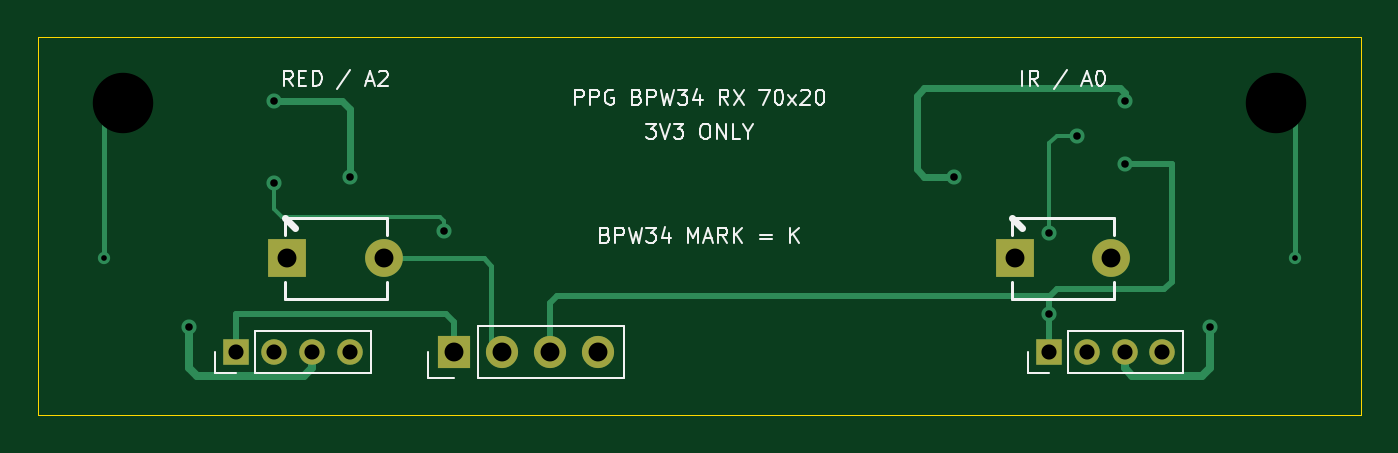
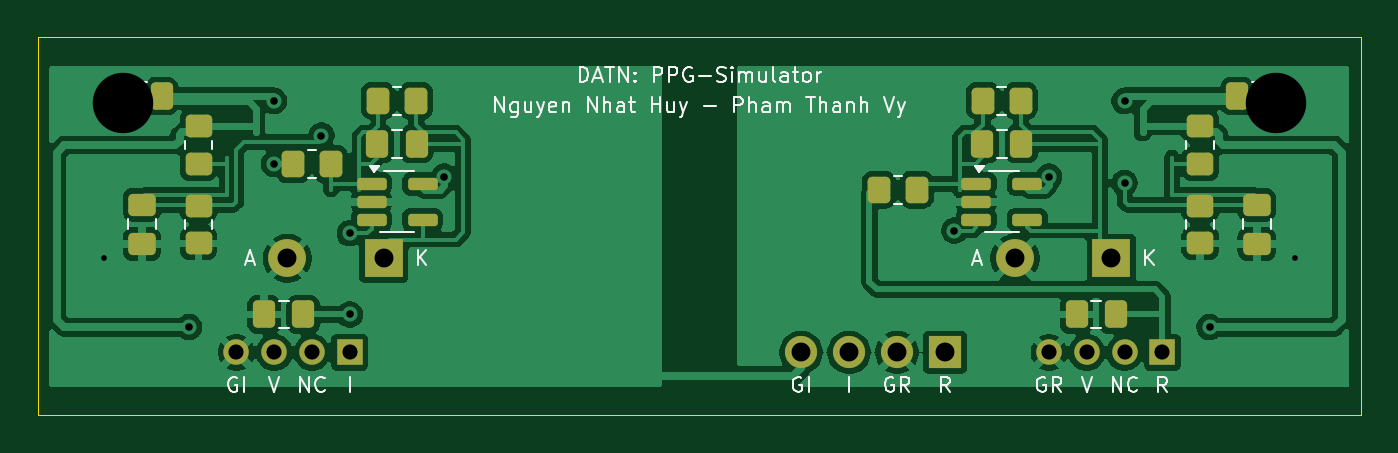
Circuit board: 11 layer files. Board 70.0 x 20.0 mm.
- bottom_copper: bpw34_receiver-B_Cu.gbr (104884 bytes)
- bottom_mask: bpw34_receiver-B_Mask.gbr (3799 bytes)
- paste: bpw34_receiver-B_Paste.gbr (3102 bytes)
- bottom_silk: bpw34_receiver-B_Silkscreen.gbr (32639 bytes)
- outline: bpw34_receiver-Edge_Cuts.gbr (697 bytes)
- top_copper: bpw34_receiver-F_Cu.gbr (5555 bytes)
- top_mask: bpw34_receiver-F_Mask.gbr (1156 bytes)
- paste: bpw34_receiver-F_Paste.gbr (459 bytes)
- top_silk: bpw34_receiver-F_Silkscreen.gbr (21420 bytes)
- drill: bpw34_receiver-NPTH.drl (384 bytes)
- drill: bpw34_receiver-PTH.drl (981 bytes)

=== bottom_copper: bpw34_receiver-B_Cu.gbr (104884 bytes, source omitted) ===
=== bottom_mask: bpw34_receiver-B_Mask.gbr ===
%TF.GenerationSoftware,KiCad,Pcbnew,10.0.6*%
%TF.CreationDate,2026-10-02T20:38:32+07:00*%
%TF.ProjectId,bpw34_receiver,62707733-345f-4726-9563-65697665722e,rev?*%
%TF.SameCoordinates,Original*%
%TF.FileFunction,Soldermask,Bot*%
%TF.FilePolarity,Negative*%
%FSLAX46Y46*%
G04 Gerber Fmt 4.6, Leading zero omitted, Abs format (unit mm)*
G04 Created by KiCad (PCBNEW 10.0.6) date 2026-10-02 20:38:32*
%MOMM*%
%LPD*%
G01*
G04 APERTURE LIST*
G04 Aperture macros list*
%AMRoundRect*
0 Rectangle with rounded corners*
0 $1 Rounding radius*
0 $2 $3 $4 $5 $6 $7 $8 $9 X,Y pos of 4 corners*
0 Add a 4 corners polygon primitive as box body*
4,1,4,$2,$3,$4,$5,$6,$7,$8,$9,$2,$3,0*
0 Add four circle primitives for the rounded corners*
1,1,$1+$1,$2,$3*
1,1,$1+$1,$4,$5*
1,1,$1+$1,$6,$7*
1,1,$1+$1,$8,$9*
0 Add four rect primitives between the rounded corners*
20,1,$1+$1,$2,$3,$4,$5,0*
20,1,$1+$1,$4,$5,$6,$7,0*
20,1,$1+$1,$6,$7,$8,$9,0*
20,1,$1+$1,$8,$9,$2,$3,0*%
G04 Aperture macros list end*
%ADD10R,1.350000X1.350000*%
%ADD11C,1.350000*%
%ADD12R,2.000000X2.000000*%
%ADD13C,2.000000*%
%ADD14R,1.700000X1.700000*%
%ADD15C,1.700000*%
%ADD16RoundRect,0.250000X-0.337500X-0.475000X0.337500X-0.475000X0.337500X0.475000X-0.337500X0.475000X0*%
%ADD17RoundRect,0.250000X-0.350000X-0.450000X0.350000X-0.450000X0.350000X0.450000X-0.350000X0.450000X0*%
%ADD18RoundRect,0.250000X0.450000X-0.350000X0.450000X0.350000X-0.450000X0.350000X-0.450000X-0.350000X0*%
%ADD19RoundRect,0.162500X0.617500X0.162500X-0.617500X0.162500X-0.617500X-0.162500X0.617500X-0.162500X0*%
%ADD20RoundRect,0.250000X-0.475000X0.337500X-0.475000X-0.337500X0.475000X-0.337500X0.475000X0.337500X0*%
%ADD21RoundRect,0.250000X0.337500X0.475000X-0.337500X0.475000X-0.337500X-0.475000X0.337500X-0.475000X0*%
G04 APERTURE END LIST*
D10*
%TO.C,J2*%
X153500000Y-116666666D03*
D11*
X155500000Y-116666666D03*
X157500000Y-116666666D03*
X159500000Y-116666666D03*
%TD*%
D12*
%TO.C,D2*%
X151700000Y-111700000D03*
D13*
X156800000Y-111700000D03*
%TD*%
D10*
%TO.C,J1*%
X110500000Y-116666666D03*
D11*
X112500000Y-116666666D03*
X114500000Y-116666666D03*
X116500000Y-116666666D03*
%TD*%
D14*
%TO.C,J3*%
X122000000Y-116666666D03*
D15*
X124540000Y-116666666D03*
X127080000Y-116666666D03*
X129620000Y-116666666D03*
%TD*%
D12*
%TO.C,D1*%
X113200000Y-111700000D03*
D13*
X118300000Y-111700000D03*
%TD*%
D16*
%TO.C,C2*%
X149962500Y-105650000D03*
X152037500Y-105650000D03*
%TD*%
%TO.C,C8*%
X155962500Y-114666666D03*
X158037500Y-114666666D03*
%TD*%
D17*
%TO.C,R2*%
X150000000Y-103350000D03*
X152000000Y-103350000D03*
%TD*%
D16*
%TO.C,C7*%
X112962500Y-114666666D03*
X115037500Y-114666666D03*
%TD*%
D18*
%TO.C,R6*%
X161500000Y-106700000D03*
X161500000Y-104700000D03*
%TD*%
D17*
%TO.C,R3*%
X123500000Y-108066666D03*
X125500000Y-108066666D03*
%TD*%
D19*
%TO.C,U1*%
X120350000Y-107750000D03*
X120350000Y-108700000D03*
X120350000Y-109650000D03*
X117650000Y-109650000D03*
X117650000Y-107750000D03*
%TD*%
D17*
%TO.C,R4*%
X154500000Y-106700000D03*
X156500000Y-106700000D03*
%TD*%
D20*
%TO.C,C3*%
X105500000Y-108862500D03*
X105500000Y-110937500D03*
%TD*%
%TO.C,C4*%
X164500000Y-108862500D03*
X164500000Y-110937500D03*
%TD*%
D18*
%TO.C,R7*%
X108500000Y-110900000D03*
X108500000Y-108900000D03*
%TD*%
D17*
%TO.C,R1*%
X118000000Y-103350000D03*
X120000000Y-103350000D03*
%TD*%
D21*
%TO.C,C5*%
X106537500Y-103100000D03*
X104462500Y-103100000D03*
%TD*%
D19*
%TO.C,U2*%
X152350000Y-107750000D03*
X152350000Y-108700000D03*
X152350000Y-109650000D03*
X149650000Y-109650000D03*
X149650000Y-107750000D03*
%TD*%
D18*
%TO.C,R5*%
X108500000Y-106700000D03*
X108500000Y-104700000D03*
%TD*%
%TO.C,R8*%
X161500000Y-110900000D03*
X161500000Y-108900000D03*
%TD*%
D16*
%TO.C,C6*%
X163462500Y-103100000D03*
X165537500Y-103100000D03*
%TD*%
%TO.C,C1*%
X117962500Y-105650000D03*
X120037500Y-105650000D03*
%TD*%
M02*

=== paste: bpw34_receiver-B_Paste.gbr (3102 bytes, source withheld) ===
=== bottom_silk: bpw34_receiver-B_Silkscreen.gbr (32639 bytes, source omitted) ===
=== outline: bpw34_receiver-Edge_Cuts.gbr ===
%TF.GenerationSoftware,KiCad,Pcbnew,10.0.6*%
%TF.CreationDate,2026-10-02T20:38:32+07:00*%
%TF.ProjectId,bpw34_receiver,62707733-345f-4726-9563-65697665722e,rev?*%
%TF.SameCoordinates,Original*%
%TF.FileFunction,Profile,NP*%
%FSLAX46Y46*%
G04 Gerber Fmt 4.6, Leading zero omitted, Abs format (unit mm)*
G04 Created by KiCad (PCBNEW 10.0.6) date 2026-10-02 20:38:32*
%MOMM*%
%LPD*%
G01*
G04 APERTURE LIST*
%TA.AperFunction,Profile*%
%ADD10C,0.050000*%
%TD*%
G04 APERTURE END LIST*
D10*
X100000000Y-100000000D02*
X170000000Y-100000000D01*
X100000000Y-120000000D02*
X100000000Y-100000000D01*
X170000000Y-100000000D02*
X170000000Y-120000000D01*
X170000000Y-120000000D02*
X100000000Y-120000000D01*
M02*

=== top_copper: bpw34_receiver-F_Cu.gbr ===
%TF.GenerationSoftware,KiCad,Pcbnew,10.0.6*%
%TF.CreationDate,2026-10-02T20:38:32+07:00*%
%TF.ProjectId,bpw34_receiver,62707733-345f-4726-9563-65697665722e,rev?*%
%TF.SameCoordinates,Original*%
%TF.FileFunction,Copper,L1,Top*%
%TF.FilePolarity,Positive*%
%FSLAX46Y46*%
G04 Gerber Fmt 4.6, Leading zero omitted, Abs format (unit mm)*
G04 Created by KiCad (PCBNEW 10.0.6) date 2026-10-02 20:38:32*
%MOMM*%
%LPD*%
G01*
G04 APERTURE LIST*
%TA.AperFunction,ComponentPad*%
%ADD10R,1.350000X1.350000*%
%TD*%
%TA.AperFunction,ComponentPad*%
%ADD11C,1.350000*%
%TD*%
%TA.AperFunction,ComponentPad*%
%ADD12R,2.000000X2.000000*%
%TD*%
%TA.AperFunction,ComponentPad*%
%ADD13C,2.000000*%
%TD*%
%TA.AperFunction,ComponentPad*%
%ADD14R,1.700000X1.700000*%
%TD*%
%TA.AperFunction,ComponentPad*%
%ADD15C,1.700000*%
%TD*%
%TA.AperFunction,ViaPad*%
%ADD16C,0.800000*%
%TD*%
%TA.AperFunction,ViaPad*%
%ADD17C,0.650000*%
%TD*%
%TA.AperFunction,Conductor*%
%ADD18C,0.300000*%
%TD*%
%TA.AperFunction,Conductor*%
%ADD19C,0.400000*%
%TD*%
%TA.AperFunction,Conductor*%
%ADD20C,0.350000*%
%TD*%
%TA.AperFunction,Conductor*%
%ADD21C,0.250000*%
%TD*%
%TA.AperFunction,Conductor*%
%ADD22C,0.220000*%
%TD*%
G04 APERTURE END LIST*
D10*
%TO.P,J2,1*%
%TO.N,/OUT_IR*%
X153500000Y-116666666D03*
D11*
%TO.P,J2,2*%
%TO.N,unconnected-(J2-UNUSED-Pad2)*%
X155500000Y-116666666D03*
%TO.P,J2,3*%
%TO.N,/3V3_IR*%
X157500000Y-116666666D03*
%TO.P,J2,4*%
%TO.N,/GND_IR*%
X159500000Y-116666666D03*
%TD*%
D12*
%TO.P,D2,1*%
%TO.N,/SUM_IR*%
X151700000Y-111700000D03*
D13*
%TO.P,D2,2*%
%TO.N,/GND_IR*%
X156800000Y-111700000D03*
%TD*%
D10*
%TO.P,J1,1*%
%TO.N,/OUT_RED*%
X110500000Y-116666666D03*
D11*
%TO.P,J1,2*%
%TO.N,unconnected-(J1-UNUSED-Pad2)*%
X112500000Y-116666666D03*
%TO.P,J1,3*%
%TO.N,/3V3_RED*%
X114500000Y-116666666D03*
%TO.P,J1,4*%
%TO.N,/GND_RED*%
X116500000Y-116666666D03*
%TD*%
D14*
%TO.P,J3,1*%
%TO.N,/OUT_RED*%
X122000000Y-116666666D03*
D15*
%TO.P,J3,2*%
%TO.N,/GND_RED*%
X124540000Y-116666666D03*
%TO.P,J3,3*%
%TO.N,/OUT_IR*%
X127080000Y-116666666D03*
%TO.P,J3,4*%
%TO.N,/GND_IR*%
X129620000Y-116666666D03*
%TD*%
D12*
%TO.P,D1,1*%
%TO.N,/SUM_RED*%
X113200000Y-111700000D03*
D13*
%TO.P,D1,2*%
%TO.N,/GND_RED*%
X118300000Y-111700000D03*
%TD*%
D16*
%TO.N,/OUT_IR*%
X153500000Y-114666666D03*
X157500000Y-106700000D03*
%TO.N,/3V3_IR*%
X162000000Y-115333333D03*
X148500000Y-107366666D03*
X157500000Y-103366666D03*
D17*
%TO.N,/GND_IR*%
X166500000Y-111700000D03*
X166500000Y-103700000D03*
D16*
%TO.N,/3V3_RED*%
X112500000Y-103366666D03*
X116500000Y-107366666D03*
X108000000Y-115333333D03*
D17*
%TO.N,/GND_RED*%
X103500000Y-103700000D03*
X103500000Y-111700000D03*
D16*
%TO.N,/VREF_IR*%
X155000000Y-105200000D03*
X153500000Y-110366666D03*
%TO.N,/VREF_RED*%
X112500000Y-107700000D03*
X121500000Y-110233333D03*
%TD*%
%TO.N,/OUT_IR*%
D18*
X159600000Y-113333333D02*
X160000000Y-112933333D01*
X157500000Y-106700000D02*
X160000000Y-106700000D01*
X127080000Y-114066666D02*
X127480000Y-113666666D01*
X153500000Y-116666666D02*
X153500000Y-113666666D01*
X127080000Y-114066666D02*
X127080000Y-116666666D01*
X153500000Y-113666666D02*
X127480000Y-113666666D01*
X159600000Y-113333333D02*
X153900000Y-113333333D01*
X160000000Y-106700000D02*
X160000000Y-112933333D01*
X153900000Y-113333333D02*
X153500000Y-113733333D01*
X153500000Y-113733333D02*
X153500000Y-116666666D01*
%TO.N,/3V3_IR*%
D19*
X157900000Y-117900000D02*
X161600000Y-117900000D01*
D20*
X157277778Y-102700000D02*
X157500000Y-102922222D01*
X157277778Y-102700000D02*
X146900000Y-102700000D01*
X146500000Y-103100000D02*
X146500000Y-106966666D01*
X146900000Y-107366666D02*
X148500000Y-107366666D01*
D19*
X161600000Y-117900000D02*
X162000000Y-117500000D01*
D20*
X146900000Y-102700000D02*
X146500000Y-103100000D01*
D19*
X162000000Y-117500000D02*
X162000000Y-115333333D01*
D20*
X146500000Y-106966666D02*
X146900000Y-107366666D01*
X157500000Y-103366666D02*
X157500000Y-102922222D01*
D19*
X157500000Y-116666666D02*
X157500000Y-117500000D01*
X157900000Y-117900000D02*
X157500000Y-117500000D01*
%TO.N,/GND_IR*%
D21*
X166500000Y-103700000D02*
X166500000Y-111700000D01*
%TO.N,/OUT_RED*%
D18*
X122000000Y-115066666D02*
X122000000Y-116666666D01*
X122000000Y-115066666D02*
X121600000Y-114666666D01*
X110500000Y-114666666D02*
X121600000Y-114666666D01*
X110500000Y-116666666D02*
X110500000Y-114666666D01*
%TO.N,/3V3_RED*%
D19*
X108000000Y-117500000D02*
X108000000Y-115333333D01*
X108000000Y-117500000D02*
X108400000Y-117900000D01*
X114500000Y-117500000D02*
X114100000Y-117900000D01*
D20*
X112500000Y-103366666D02*
X116100000Y-103366666D01*
D19*
X114500000Y-116666666D02*
X114500000Y-117500000D01*
D20*
X116100000Y-103366666D02*
X116500000Y-103766666D01*
D19*
X114100000Y-117900000D02*
X108400000Y-117900000D01*
D20*
X116500000Y-103766666D02*
X116500000Y-107366666D01*
%TO.N,/GND_RED*%
D21*
X103500000Y-103700000D02*
X103500000Y-111700000D01*
X124000000Y-116486666D02*
X124180000Y-116666666D01*
X124000000Y-112100000D02*
X124000000Y-116486666D01*
X124000000Y-112100000D02*
X123600000Y-111700000D01*
X124180000Y-116666666D02*
X124540000Y-116666666D01*
X118300000Y-111700000D02*
X123600000Y-111700000D01*
%TO.N,/VREF_IR*%
D22*
X153900000Y-105200000D02*
X153500000Y-105600000D01*
X155000000Y-105200000D02*
X153900000Y-105200000D01*
X153500000Y-105600000D02*
X153500000Y-110366666D01*
%TO.N,/VREF_RED*%
X112900000Y-109500000D02*
X121255556Y-109500000D01*
X112900000Y-109500000D02*
X112500000Y-109100000D01*
X112500000Y-107700000D02*
X112500000Y-109100000D01*
X121255556Y-109500000D02*
X121500000Y-109744444D01*
X121500000Y-109744444D02*
X121500000Y-110233333D01*
%TD*%
M02*

=== top_mask: bpw34_receiver-F_Mask.gbr ===
%TF.GenerationSoftware,KiCad,Pcbnew,10.0.6*%
%TF.CreationDate,2026-10-02T20:38:32+07:00*%
%TF.ProjectId,bpw34_receiver,62707733-345f-4726-9563-65697665722e,rev?*%
%TF.SameCoordinates,Original*%
%TF.FileFunction,Soldermask,Top*%
%TF.FilePolarity,Negative*%
%FSLAX46Y46*%
G04 Gerber Fmt 4.6, Leading zero omitted, Abs format (unit mm)*
G04 Created by KiCad (PCBNEW 10.0.6) date 2026-10-02 20:38:32*
%MOMM*%
%LPD*%
G01*
G04 APERTURE LIST*
%ADD10R,1.350000X1.350000*%
%ADD11C,1.350000*%
%ADD12R,2.000000X2.000000*%
%ADD13C,2.000000*%
%ADD14R,1.700000X1.700000*%
%ADD15C,1.700000*%
G04 APERTURE END LIST*
D10*
%TO.C,J2*%
X153500000Y-116666666D03*
D11*
X155500000Y-116666666D03*
X157500000Y-116666666D03*
X159500000Y-116666666D03*
%TD*%
D12*
%TO.C,D2*%
X151700000Y-111700000D03*
D13*
X156800000Y-111700000D03*
%TD*%
D10*
%TO.C,J1*%
X110500000Y-116666666D03*
D11*
X112500000Y-116666666D03*
X114500000Y-116666666D03*
X116500000Y-116666666D03*
%TD*%
D14*
%TO.C,J3*%
X122000000Y-116666666D03*
D15*
X124540000Y-116666666D03*
X127080000Y-116666666D03*
X129620000Y-116666666D03*
%TD*%
D12*
%TO.C,D1*%
X113200000Y-111700000D03*
D13*
X118300000Y-111700000D03*
%TD*%
M02*

=== paste: bpw34_receiver-F_Paste.gbr ===
%TF.GenerationSoftware,KiCad,Pcbnew,10.0.6*%
%TF.CreationDate,2026-10-02T20:38:32+07:00*%
%TF.ProjectId,bpw34_receiver,62707733-345f-4726-9563-65697665722e,rev?*%
%TF.SameCoordinates,Original*%
%TF.FileFunction,Paste,Top*%
%TF.FilePolarity,Positive*%
%FSLAX46Y46*%
G04 Gerber Fmt 4.6, Leading zero omitted, Abs format (unit mm)*
G04 Created by KiCad (PCBNEW 10.0.6) date 2026-10-02 20:38:32*
%MOMM*%
%LPD*%
G01*
G04 APERTURE LIST*
G04 APERTURE END LIST*
M02*

=== top_silk: bpw34_receiver-F_Silkscreen.gbr (21420 bytes, source omitted) ===
=== drill: bpw34_receiver-NPTH.drl ===
M48
; DRILL file KiCad 10.0.6 date 2026-10-02T09:46:16
; FORMAT={-:-/ absolute / metric / decimal}
; #@! TF.CreationDate,2026-10-02T09:46:16+07:00
; #@! TF.GenerationSoftware,Kicad,Pcbnew,10.0.6
; #@! TF.FileFunction,NonPlated,1,2,NPTH
FMAT,2
METRIC
; #@! TA.AperFunction,NonPlated,NPTH,ComponentDrill
T1C3.200
%
G90
G05
T1
X104.5Y-103.5
X104.5Y-126.5
X165.5Y-103.5
X165.5Y-126.5
M30

=== drill: bpw34_receiver-PTH.drl ===
M48
; DRILL file KiCad 10.0.6 date 2026-10-02T20:38:33
; FORMAT={-:-/ absolute / metric / decimal}
; #@! TF.CreationDate,2026-10-02T20:38:33+07:00
; #@! TF.GenerationSoftware,Kicad,Pcbnew,10.0.6
; #@! TF.FileFunction,Plated,1,2,PTH
FMAT,2
METRIC
; #@! TA.AperFunction,Plated,PTH,ViaDrill
T1C0.300
; #@! TA.AperFunction,Plated,PTH,ViaDrill
T2C0.400
; #@! TA.AperFunction,Plated,PTH,ComponentDrill
T3C0.800
; #@! TA.AperFunction,Plated,PTH,ComponentDrill
T4C1.000
%
G90
G05
T1
X103.5Y-103.7
X103.5Y-111.7
X166.5Y-103.7
X166.5Y-111.7
T2
X108.0Y-115.333
X112.5Y-103.367
X112.5Y-107.7
X116.5Y-107.367
X121.5Y-110.233
X148.5Y-107.367
X153.5Y-110.367
X153.5Y-114.667
X155.0Y-105.2
X157.5Y-103.367
X157.5Y-106.7
X162.0Y-115.333
T3
X110.5Y-116.667
X112.5Y-116.667
X114.5Y-116.667
X116.5Y-116.667
X153.5Y-116.667
X155.5Y-116.667
X157.5Y-116.667
X159.5Y-116.667
T4
X113.2Y-111.7
X118.3Y-111.7
X122.0Y-116.667
X124.54Y-116.667
X127.08Y-116.667
X129.62Y-116.667
X151.7Y-111.7
X156.8Y-111.7
M30
